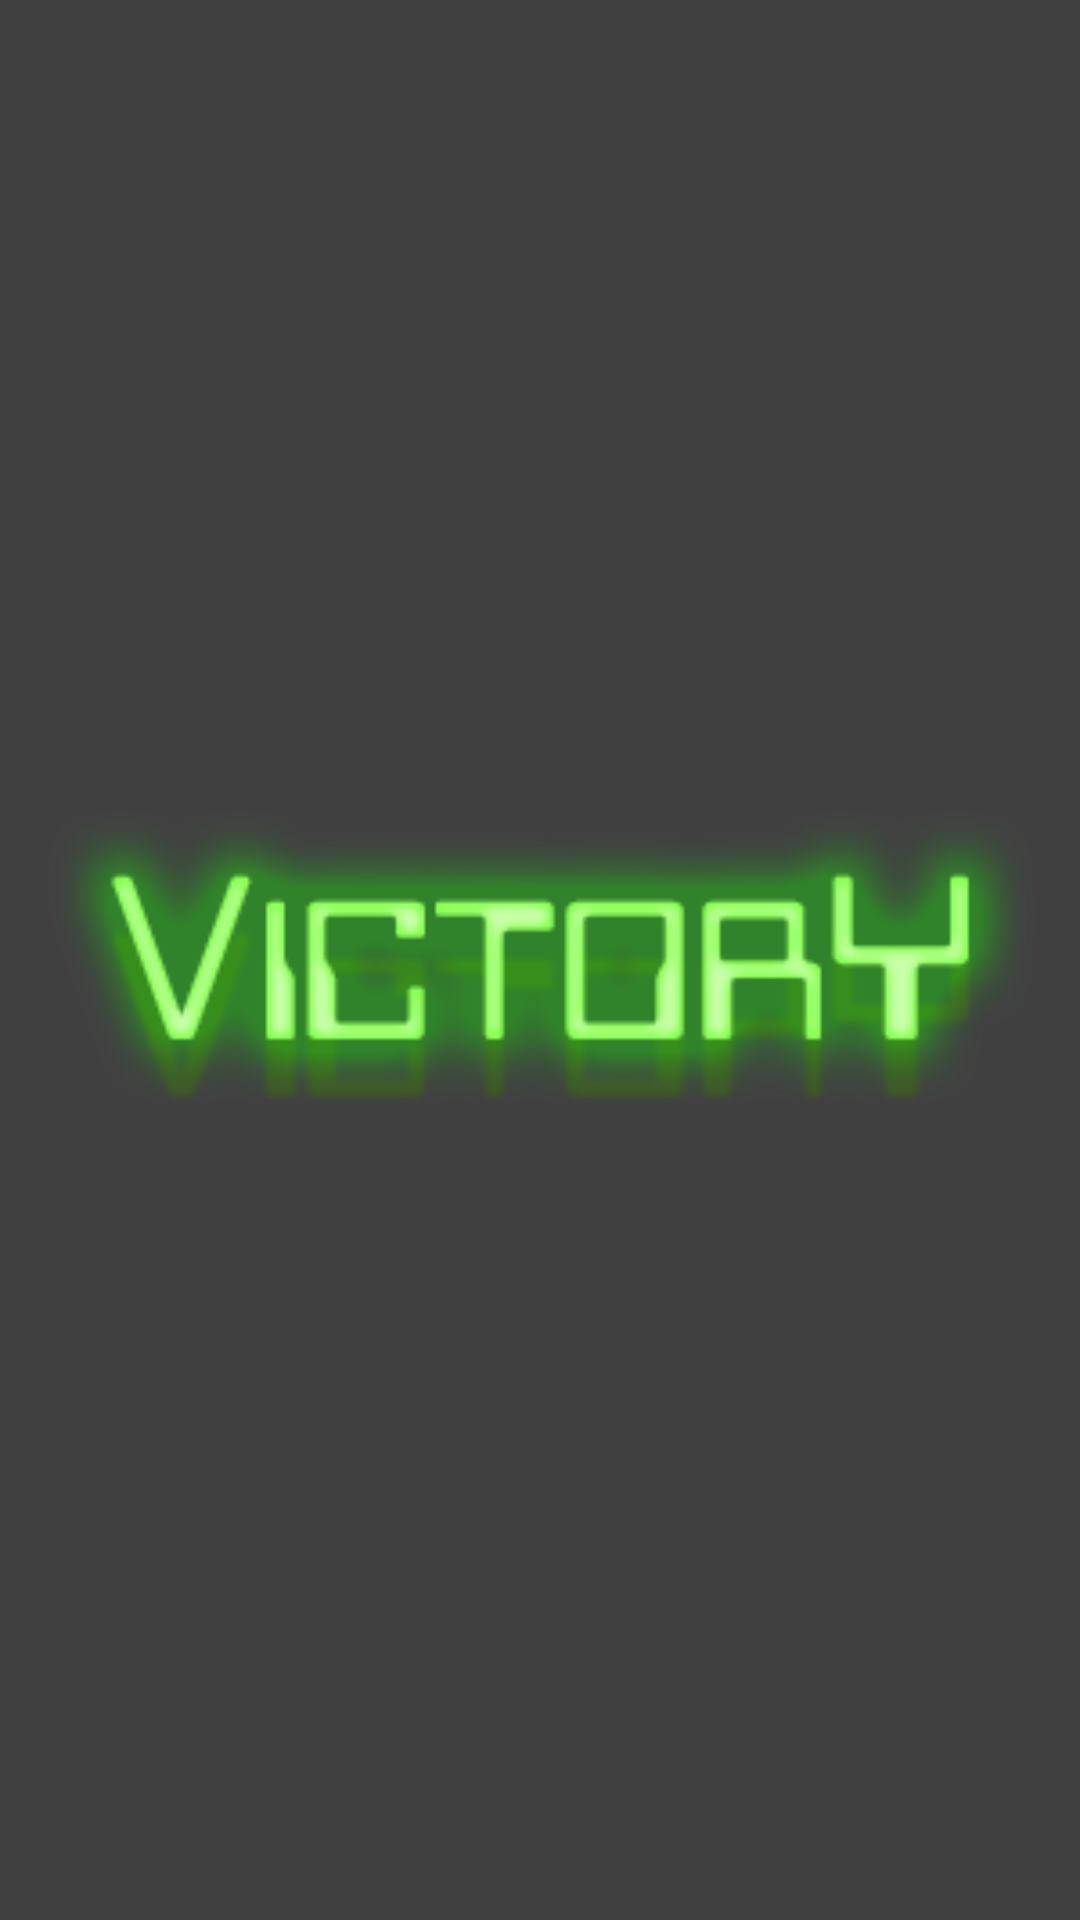

The Android layout XML behind this screen, and the referenced resources:
<!-- AndroidManifest.xml: application theme AppFullScreenTheme -->
<!-- res/layout/victory_fragment.xml -->
<?xml version="1.0" encoding="utf-8"?>
<FrameLayout xmlns:android="http://schemas.android.com/apk/res/android"
    android:layout_width="match_parent"
    android:layout_height="match_parent"
    android:background="@null">

    <FrameLayout
        android:layout_width="match_parent"
        android:layout_height="match_parent"
        android:background="#000000"
        android:alpha="0.75"></FrameLayout>

    <ImageButton
        android:id="@+id/victory_button"
        android:src="@drawable/victory"
        android:layout_width="match_parent"
        android:layout_height="match_parent"
        android:background="@null"
        />

</FrameLayout>
<!-- resources referenced by this layout -->
<resources>
  <!-- drawable victory: png bitmap (drawable, 73081 bytes) -->
</resources>
